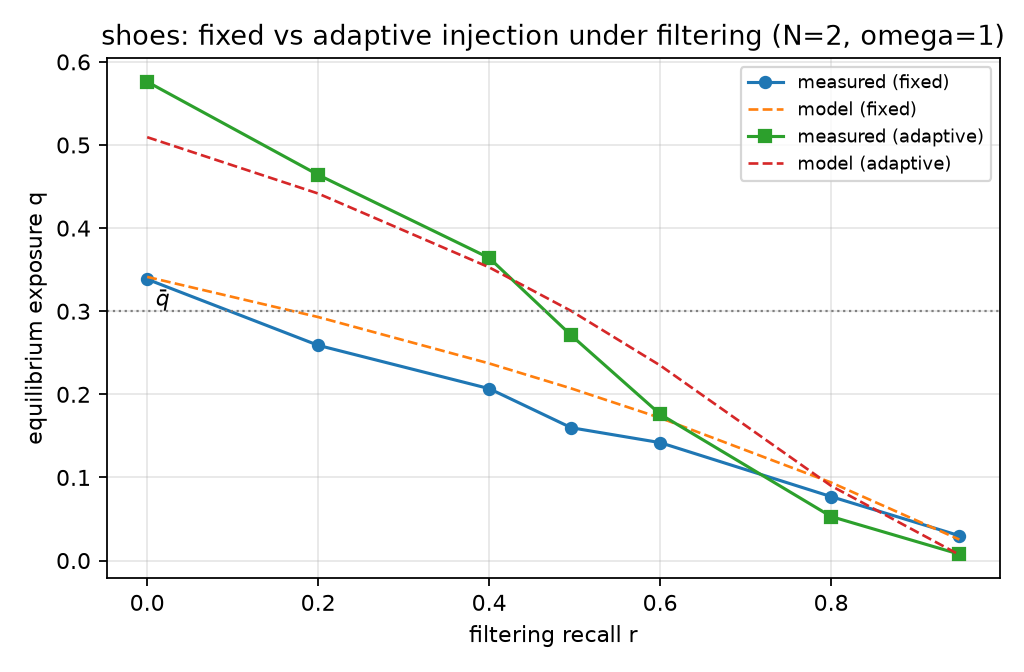

The table this chart was drawn from, first rows:
seed, arm, r, n_injected_docs, n_planned, q_measured, q_pred, abs_err
101, fixed, 0.0, 80, , 0.3513, 0.3413, 0.01
101, adaptive, 0.0, 160, 160, 0.5718, 0.5094, 0.0624
101, fixed, 0.2, 59, , 0.2487, 0.293, 0.0443
101, adaptive, 0.2, 119, 152, 0.4487, 0.4416, 0.0071
101, fixed, 0.4, 51, , 0.2385, 0.2372, 0.0013
101, adaptive, 0.4, 81, 140, 0.3462, 0.3528, 0.0066
101, fixed, 0.496, 39, , 0.1821, 0.2071, 0.025
101, adaptive, 0.496, 61, 132, 0.2615, 0.3003, 0.0387
101, fixed, 0.6, 29, , 0.1154, 0.1717, 0.0563
101, adaptive, 0.6, 42, 118, 0.2051, 0.2348, 0.0297
101, fixed, 0.8, 12, , 0.0744, 0.0939, 0.0195
101, adaptive, 0.8, 11, 76, 0.041, 0.0899, 0.0489
101, fixed, 0.95, 4, , 0.0205, 0.0253, 0.0047
101, adaptive, 0.95, 0, 22, 0.0, 0.007, 0.007
202, fixed, 0.0, 80, , 0.3359, 0.3413, 0.0054
202, adaptive, 0.0, 160, 160, 0.5769, 0.5094, 0.0675
202, fixed, 0.2, 66, , 0.2846, 0.293, 0.0084
202, adaptive, 0.2, 125, 152, 0.4718, 0.4416, 0.0302
202, fixed, 0.4, 42, , 0.1744, 0.2372, 0.0628
202, adaptive, 0.4, 88, 140, 0.3872, 0.3528, 0.0344
202, fixed, 0.496, 32, , 0.1256, 0.2071, 0.0814
202, adaptive, 0.496, 61, 132, 0.2462, 0.3003, 0.0541
202, fixed, 0.6, 36, , 0.159, 0.1717, 0.0127
202, adaptive, 0.6, 43, 118, 0.1718, 0.2348, 0.063
202, fixed, 0.8, 13, , 0.059, 0.0939, 0.0349
202, adaptive, 0.8, 17, 76, 0.0641, 0.0899, 0.0258
202, fixed, 0.95, 8, , 0.0462, 0.0253, 0.0209
202, adaptive, 0.95, 0, 22, 0.0, 0.007, 0.007
303, fixed, 0.0, 80, , 0.3282, 0.3413, 0.0131
303, adaptive, 0.0, 160, 160, 0.5795, 0.5094, 0.07
303, fixed, 0.2, 56, , 0.2436, 0.293, 0.0495
303, adaptive, 0.2, 128, 152, 0.4718, 0.4416, 0.0302
303, fixed, 0.4, 47, , 0.2077, 0.2372, 0.0295
303, adaptive, 0.4, 91, 140, 0.359, 0.3528, 0.0062
303, fixed, 0.496, 40, , 0.1718, 0.2071, 0.0353
303, adaptive, 0.496, 71, 132, 0.3051, 0.3003, 0.0049
303, fixed, 0.6, 33, , 0.1513, 0.1717, 0.0204
303, adaptive, 0.6, 38, 118, 0.1513, 0.2348, 0.0836
303, fixed, 0.8, 20, , 0.0974, 0.0939, 0.0035
303, adaptive, 0.8, 10, 76, 0.0538, 0.0899, 0.036
303, fixed, 0.95, 5, , 0.0231, 0.0253, 0.0022
303, adaptive, 0.95, 2, 22, 0.0231, 0.007, 0.0161
